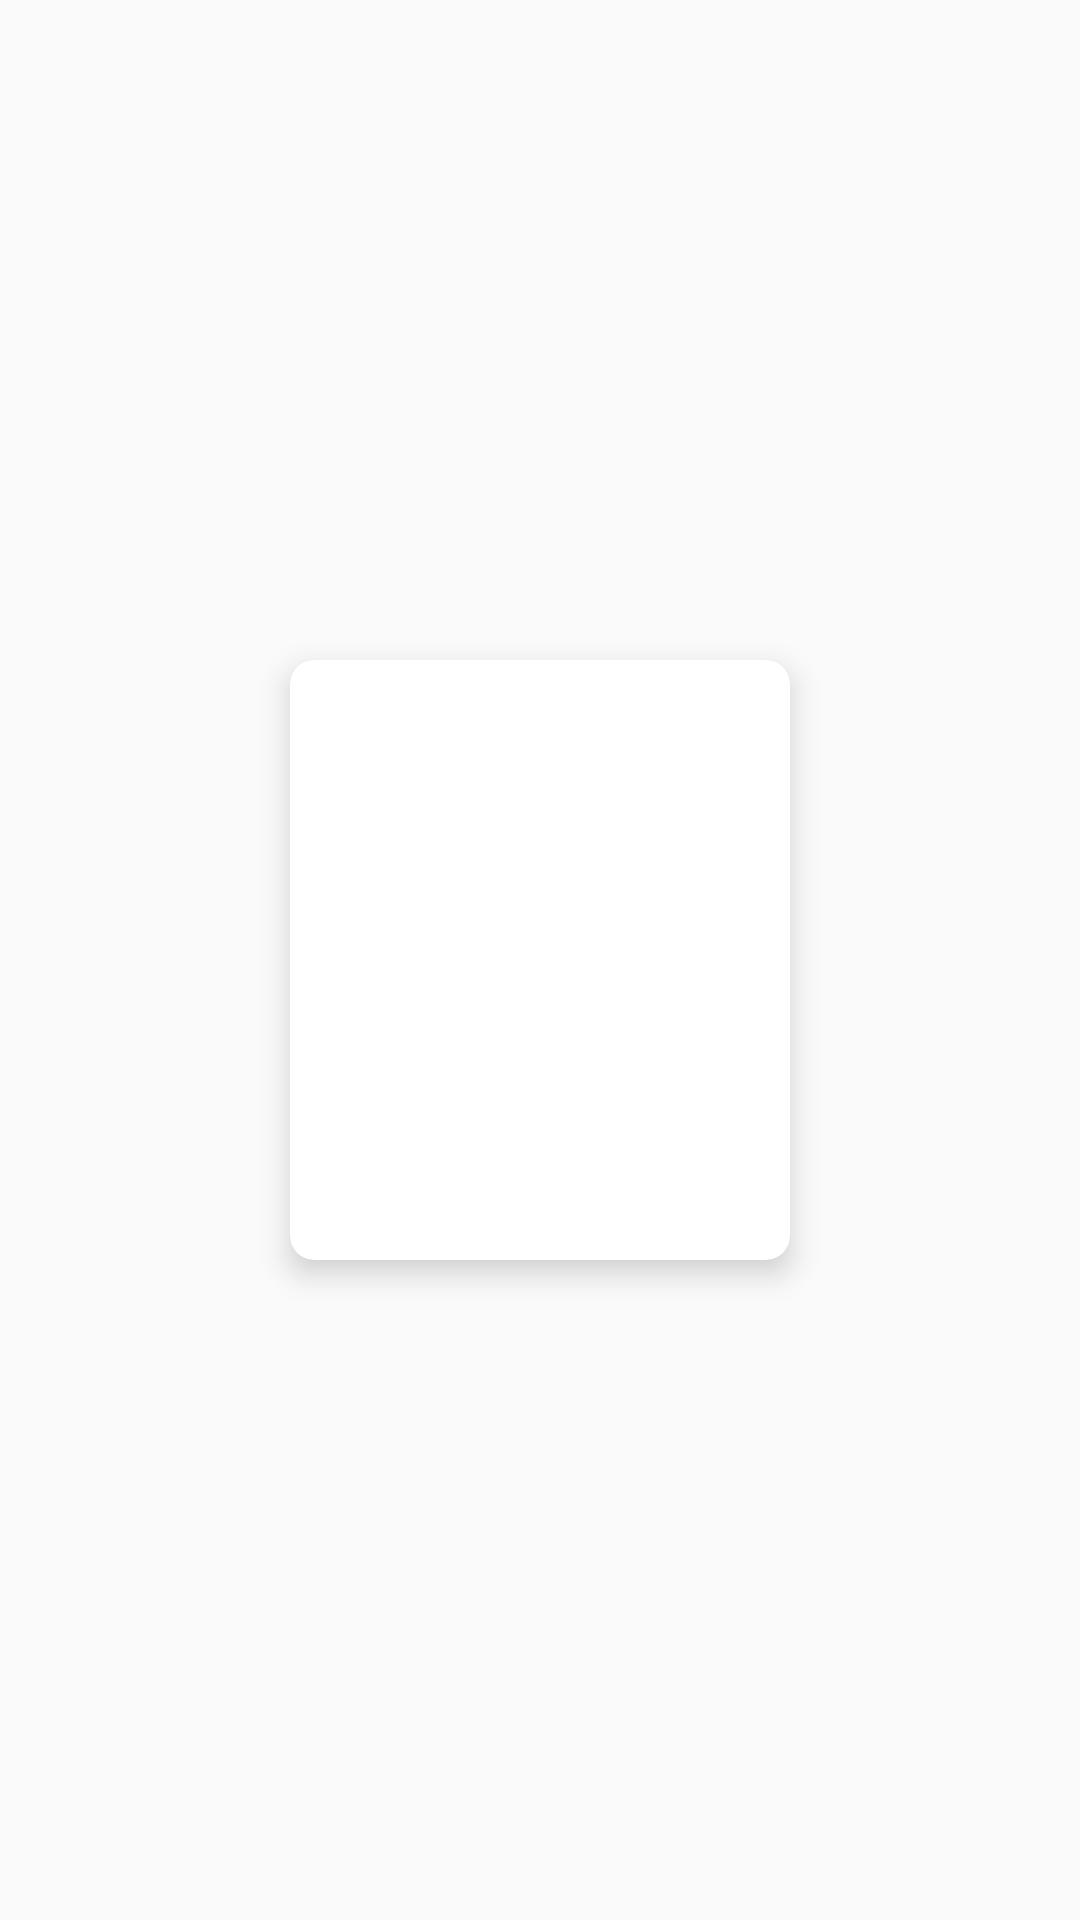

Reconstruct the res/layout file that produces this screen, plus the resources it refers to.
<!-- AndroidManifest.xml: application theme AppTheme -->
<!-- res/layout/experience_cell.xml -->
<?xml version="1.0" encoding="utf-8"?>
<RelativeLayout
    xmlns:android="http://schemas.android.com/apk/res/android"
    xmlns:app="http://schemas.android.com/apk/res-auto"
    android:layout_width="match_parent"
    android:layout_height="wrap_content"
    android:orientation="vertical"
    android:layout_margin="3dp">

    <androidx.cardview.widget.CardView
        android:layout_width="wrap_content"
        android:layout_height="200dp"
        app:cardCornerRadius="8dp"
        android:layout_margin="8dp"
        app:cardMaxElevation="8dp"
        app:cardElevation="6dp"
        android:layout_centerInParent="true">

        <RelativeLayout
            android:layout_width="match_parent"
            android:layout_height="match_parent">

            <ImageView
                android:id="@+id/experience_image"
                android:layout_width="wrap_content"
                android:layout_height="200dp"
                android:scaleType="centerCrop"
                android:layout_centerHorizontal="true"
                android:src="@drawable/ic_launcher_background"/>

            <TextView
                android:id="@+id/experience_title"
                android:layout_width="wrap_content"
                android:layout_height="wrap_content"
                android:text="@string/experience_title"
                android:layout_centerHorizontal="true"
                android:layout_centerVertical="true"
                android:textSize="30sp"
                android:textStyle="italic"
                android:textColor="#fff"/>

        </RelativeLayout>

    </androidx.cardview.widget.CardView>

</RelativeLayout>
<!-- resources referenced by this layout -->
<resources>
  <string name="experience_title">Wine Testing</string>
  <style name="AppTheme" parent="Theme.AppCompat.Light.DarkActionBar">
          
          <item name="colorPrimary">@color/colorPrimary</item>
          <item name="colorPrimaryDark">@color/colorPrimaryDark</item>
          <item name="colorAccent">@color/colorAccent</item>
      </style>
  <!-- not gathered from this repository: default colours our renderer supplied (Android Studio template values) -->
  <color name="colorPrimary">#FF6200EE</color>
  <color name="colorPrimaryDark">#FF3700B3</color>
  <color name="colorAccent">#FF03DAC5</color>
</resources>
